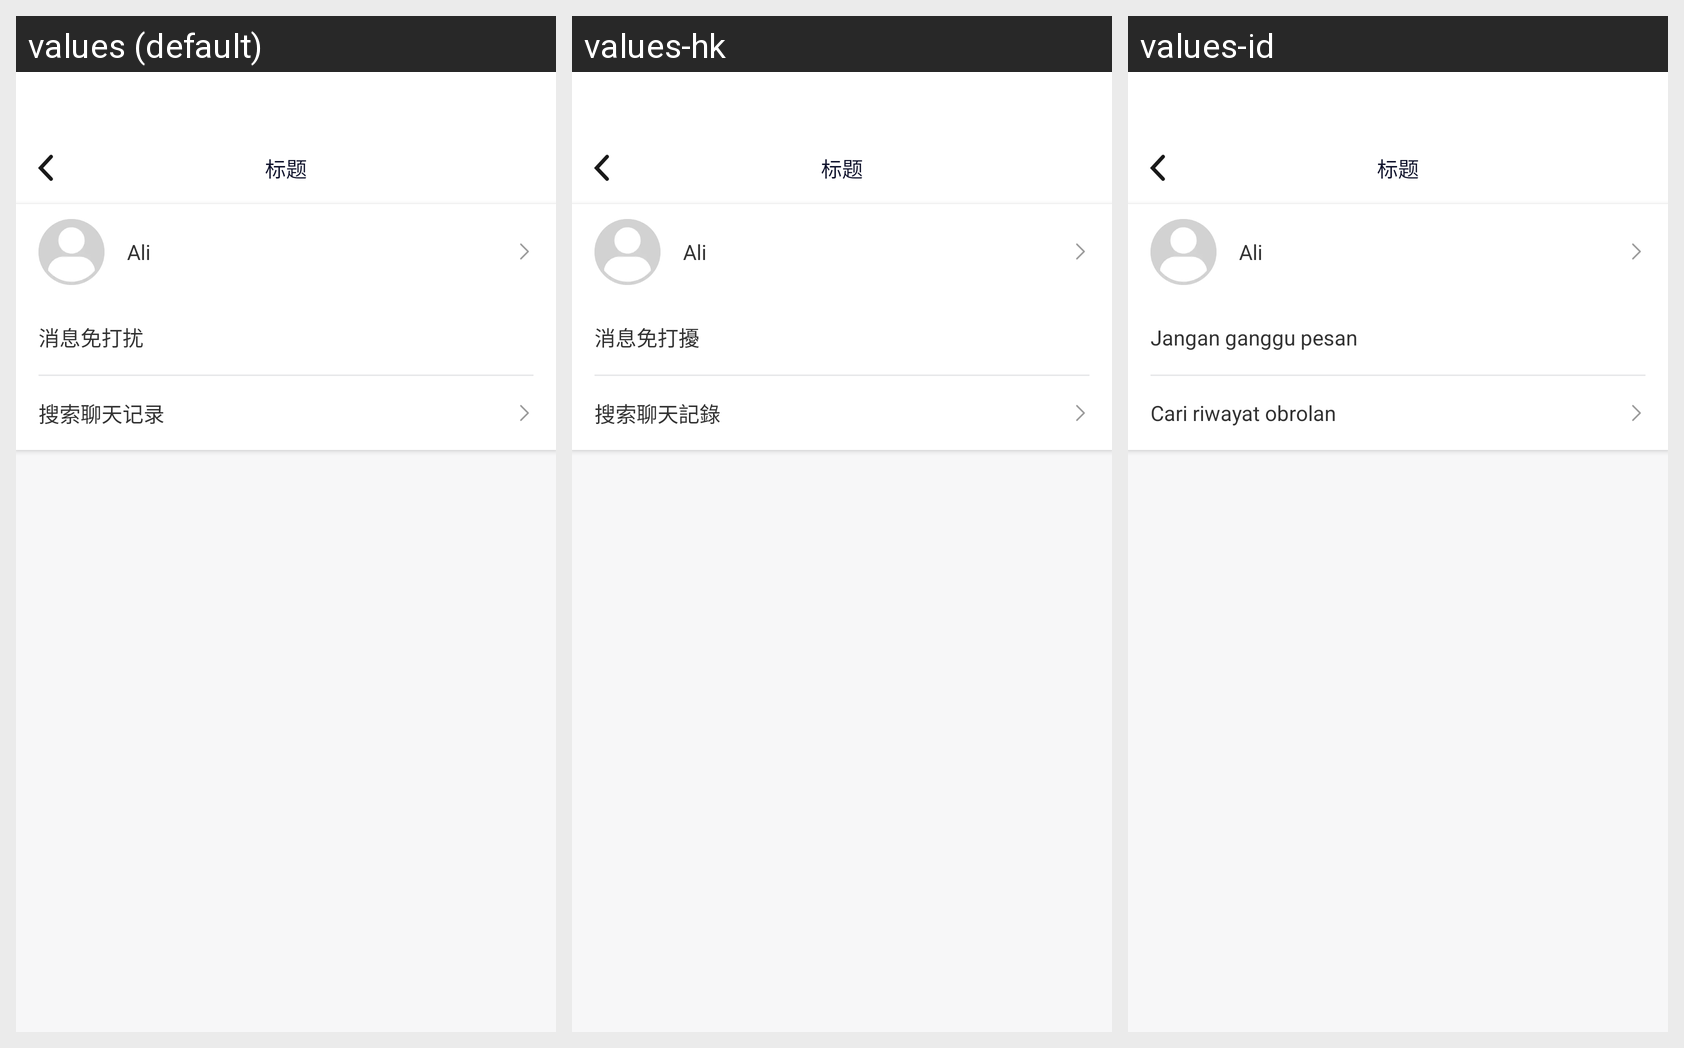

Translations of the strings shown on this Android screen, per locale in the grid:
Android screen res/layout/activity_user_chat.xml rendered under 3 locales, left to right: values (default), values-hk, values-id. Device: Nexus 5 (rendered at 1080×1920; each locale shown at half size, 540×960, under a caption strip naming it); theme AppTheme.
Other locales in the repository, not shown: values-en, values-es, values-hi, values-in, values-my, values-ph, values-pt, values-th, values-vi.
Strings drawn on this screen, with the default value and each locale's value (text and hints the layout hard-codes, and strings that could not be matched under every locale, appear in the picture but are not listed):

xiaoximiandarao
  values: 消息免打扰
  values-hk: 消息免打擾
  values-id: Jangan ganggu pesan

sousuoliaotianjilu
  values: 搜索聊天记录
  values-hk: 搜索聊天記錄
  values-id: Cari riwayat obrolan
